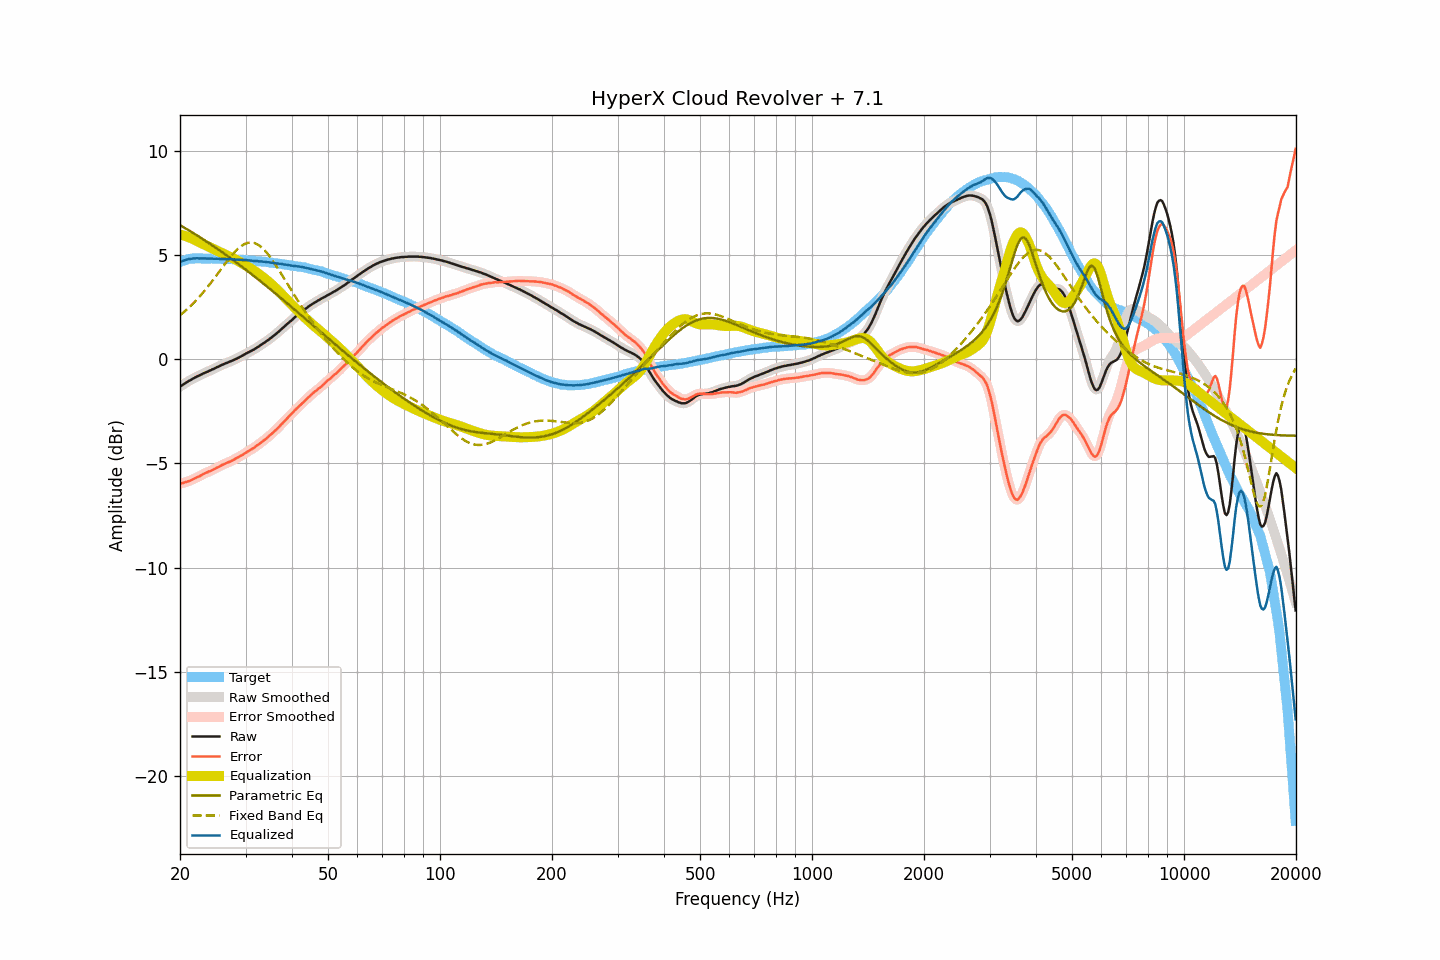

Data behind this chart, as committed beside it:
frequency, raw, smoothed, error, error_smoothed, equalization, parametric_eq, fixed_band_eq, equalized_raw, equalized_smoothed, target
20.00, -1.32, -1.32, -5.97, -5.98, 5.97, 6.42, 2.10, 4.66, 4.66, 4.66
20.20, -1.27, -1.27, -5.95, -5.95, 5.95, 6.38, 2.16, 4.69, 4.69, 4.69
20.40, -1.22, -1.21, -5.93, -5.93, 5.93, 6.33, 2.23, 4.72, 4.72, 4.72
20.61, -1.17, -1.17, -5.90, -5.91, 5.91, 6.29, 2.29, 4.74, 4.74, 4.74
20.81, -1.12, -1.12, -5.88, -5.88, 5.88, 6.24, 2.36, 4.77, 4.77, 4.77
21.02, -1.07, -1.07, -5.86, -5.86, 5.86, 6.20, 2.43, 4.79, 4.79, 4.80
21.23, -1.03, -1.03, -5.83, -5.83, 5.83, 6.15, 2.50, 4.80, 4.80, 4.81
21.44, -0.99, -0.98, -5.80, -5.80, 5.80, 6.10, 2.58, 4.81, 4.81, 4.82
21.66, -0.94, -0.94, -5.76, -5.76, 5.76, 6.06, 2.66, 4.83, 4.82, 4.82
21.87, -0.90, -0.90, -5.72, -5.72, 5.73, 6.01, 2.73, 4.83, 4.83, 4.82
22.09, -0.86, -0.86, -5.69, -5.69, 5.69, 5.96, 2.81, 4.83, 4.83, 4.83
22.31, -0.82, -0.82, -5.65, -5.65, 5.65, 5.91, 2.90, 4.83, 4.83, 4.83
22.54, -0.79, -0.78, -5.62, -5.62, 5.61, 5.86, 2.98, 4.82, 4.83, 4.83
22.76, -0.75, -0.74, -5.58, -5.57, 5.57, 5.81, 3.07, 4.83, 4.83, 4.83
22.99, -0.71, -0.71, -5.53, -5.53, 5.53, 5.76, 3.16, 4.83, 4.83, 4.82
23.22, -0.67, -0.67, -5.49, -5.49, 5.50, 5.71, 3.25, 4.83, 4.83, 4.82
23.45, -0.64, -0.64, -5.46, -5.45, 5.46, 5.66, 3.34, 4.82, 4.82, 4.82
23.69, -0.61, -0.60, -5.42, -5.42, 5.42, 5.61, 3.44, 4.82, 4.82, 4.82
23.92, -0.57, -0.57, -5.38, -5.39, 5.39, 5.56, 3.54, 4.82, 4.82, 4.82
24.16, -0.54, -0.53, -5.36, -5.36, 5.35, 5.51, 3.64, 4.82, 4.82, 4.83
24.40, -0.50, -0.50, -5.32, -5.32, 5.32, 5.46, 3.74, 4.82, 4.82, 4.83
24.65, -0.47, -0.46, -5.28, -5.28, 5.28, 5.41, 3.84, 4.81, 4.82, 4.81
24.89, -0.43, -0.43, -5.24, -5.24, 5.24, 5.35, 3.94, 4.82, 4.82, 4.81
25.14, -0.39, -0.39, -5.20, -5.20, 5.20, 5.30, 4.05, 4.82, 4.81, 4.81
25.39, -0.36, -0.35, -5.17, -5.16, 5.16, 5.25, 4.15, 4.81, 4.81, 4.81
25.65, -0.32, -0.32, -5.13, -5.12, 5.12, 5.19, 4.25, 4.81, 4.81, 4.81
25.91, -0.28, -0.28, -5.08, -5.08, 5.09, 5.14, 4.36, 4.81, 4.81, 4.80
26.16, -0.25, -0.25, -5.04, -5.05, 5.05, 5.08, 4.46, 4.81, 4.81, 4.80
26.43, -0.22, -0.22, -5.01, -5.01, 5.02, 5.03, 4.57, 4.80, 4.80, 4.80
26.69, -0.19, -0.19, -4.98, -4.98, 4.98, 4.97, 4.67, 4.80, 4.80, 4.80
26.96, -0.16, -0.15, -4.95, -4.95, 4.95, 4.92, 4.77, 4.79, 4.79, 4.80
27.23, -0.12, -0.12, -4.91, -4.91, 4.91, 4.86, 4.86, 4.79, 4.79, 4.79
27.50, -0.09, -0.09, -4.88, -4.88, 4.87, 4.81, 4.96, 4.79, 4.79, 4.79
27.77, -0.06, -0.05, -4.84, -4.84, 4.84, 4.75, 5.05, 4.78, 4.78, 4.78
28.05, -0.02, -0.02, -4.80, -4.80, 4.80, 4.69, 5.13, 4.78, 4.78, 4.78
28.33, 0.01, 0.02, -4.75, -4.76, 4.76, 4.63, 5.21, 4.77, 4.77, 4.77
28.62, 0.05, 0.05, -4.71, -4.71, 4.71, 4.58, 5.29, 4.77, 4.77, 4.77
28.90, 0.09, 0.09, -4.67, -4.67, 4.67, 4.52, 5.35, 4.76, 4.76, 4.77
29.19, 0.13, 0.13, -4.62, -4.63, 4.62, 4.46, 5.42, 4.76, 4.76, 4.75
29.48, 0.17, 0.18, -4.59, -4.58, 4.58, 4.40, 5.47, 4.75, 4.76, 4.76
29.78, 0.22, 0.22, -4.53, -4.53, 4.53, 4.34, 5.51, 4.76, 4.75, 4.75
30.08, 0.26, 0.26, -4.48, -4.48, 4.49, 4.28, 5.54, 4.75, 4.75, 4.75
30.38, 0.30, 0.30, -4.43, -4.43, 4.44, 4.22, 5.57, 4.74, 4.74, 4.74
30.68, 0.34, 0.34, -4.39, -4.39, 4.39, 4.16, 5.58, 4.74, 4.73, 4.73
30.99, 0.38, 0.38, -4.34, -4.34, 4.34, 4.10, 5.59, 4.73, 4.73, 4.72
31.30, 0.42, 0.42, -4.30, -4.30, 4.29, 4.04, 5.58, 4.72, 4.72, 4.72
31.61, 0.46, 0.47, -4.25, -4.25, 4.24, 3.98, 5.57, 4.71, 4.71, 4.72
31.93, 0.51, 0.51, -4.19, -4.19, 4.19, 3.92, 5.54, 4.70, 4.70, 4.71
32.24, 0.56, 0.56, -4.13, -4.14, 4.14, 3.86, 5.51, 4.70, 4.70, 4.69
32.57, 0.60, 0.61, -4.09, -4.08, 4.08, 3.80, 5.46, 4.69, 4.69, 4.69
32.89, 0.66, 0.66, -4.02, -4.02, 4.03, 3.74, 5.41, 4.69, 4.69, 4.69
33.22, 0.71, 0.71, -3.96, -3.97, 3.97, 3.68, 5.34, 4.68, 4.68, 4.68
33.55, 0.76, 0.77, -3.91, -3.90, 3.91, 3.61, 5.27, 4.67, 4.67, 4.67
33.89, 0.81, 0.82, -3.85, -3.85, 3.84, 3.55, 5.19, 4.66, 4.66, 4.66
34.23, 0.87, 0.87, -3.78, -3.78, 3.78, 3.49, 5.10, 4.65, 4.65, 4.66
34.57, 0.92, 0.93, -3.72, -3.72, 3.72, 3.43, 5.00, 4.64, 4.64, 4.64
34.92, 0.98, 0.98, -3.65, -3.65, 3.65, 3.36, 4.90, 4.63, 4.63, 4.63
35.27, 1.04, 1.04, -3.58, -3.58, 3.58, 3.30, 4.80, 4.62, 4.62, 4.63
35.62, 1.10, 1.10, -3.51, -3.51, 3.51, 3.24, 4.69, 4.61, 4.61, 4.61
35.97, 1.16, 1.16, -3.44, -3.44, 3.44, 3.17, 4.57, 4.60, 4.60, 4.60
... 635 more rows
